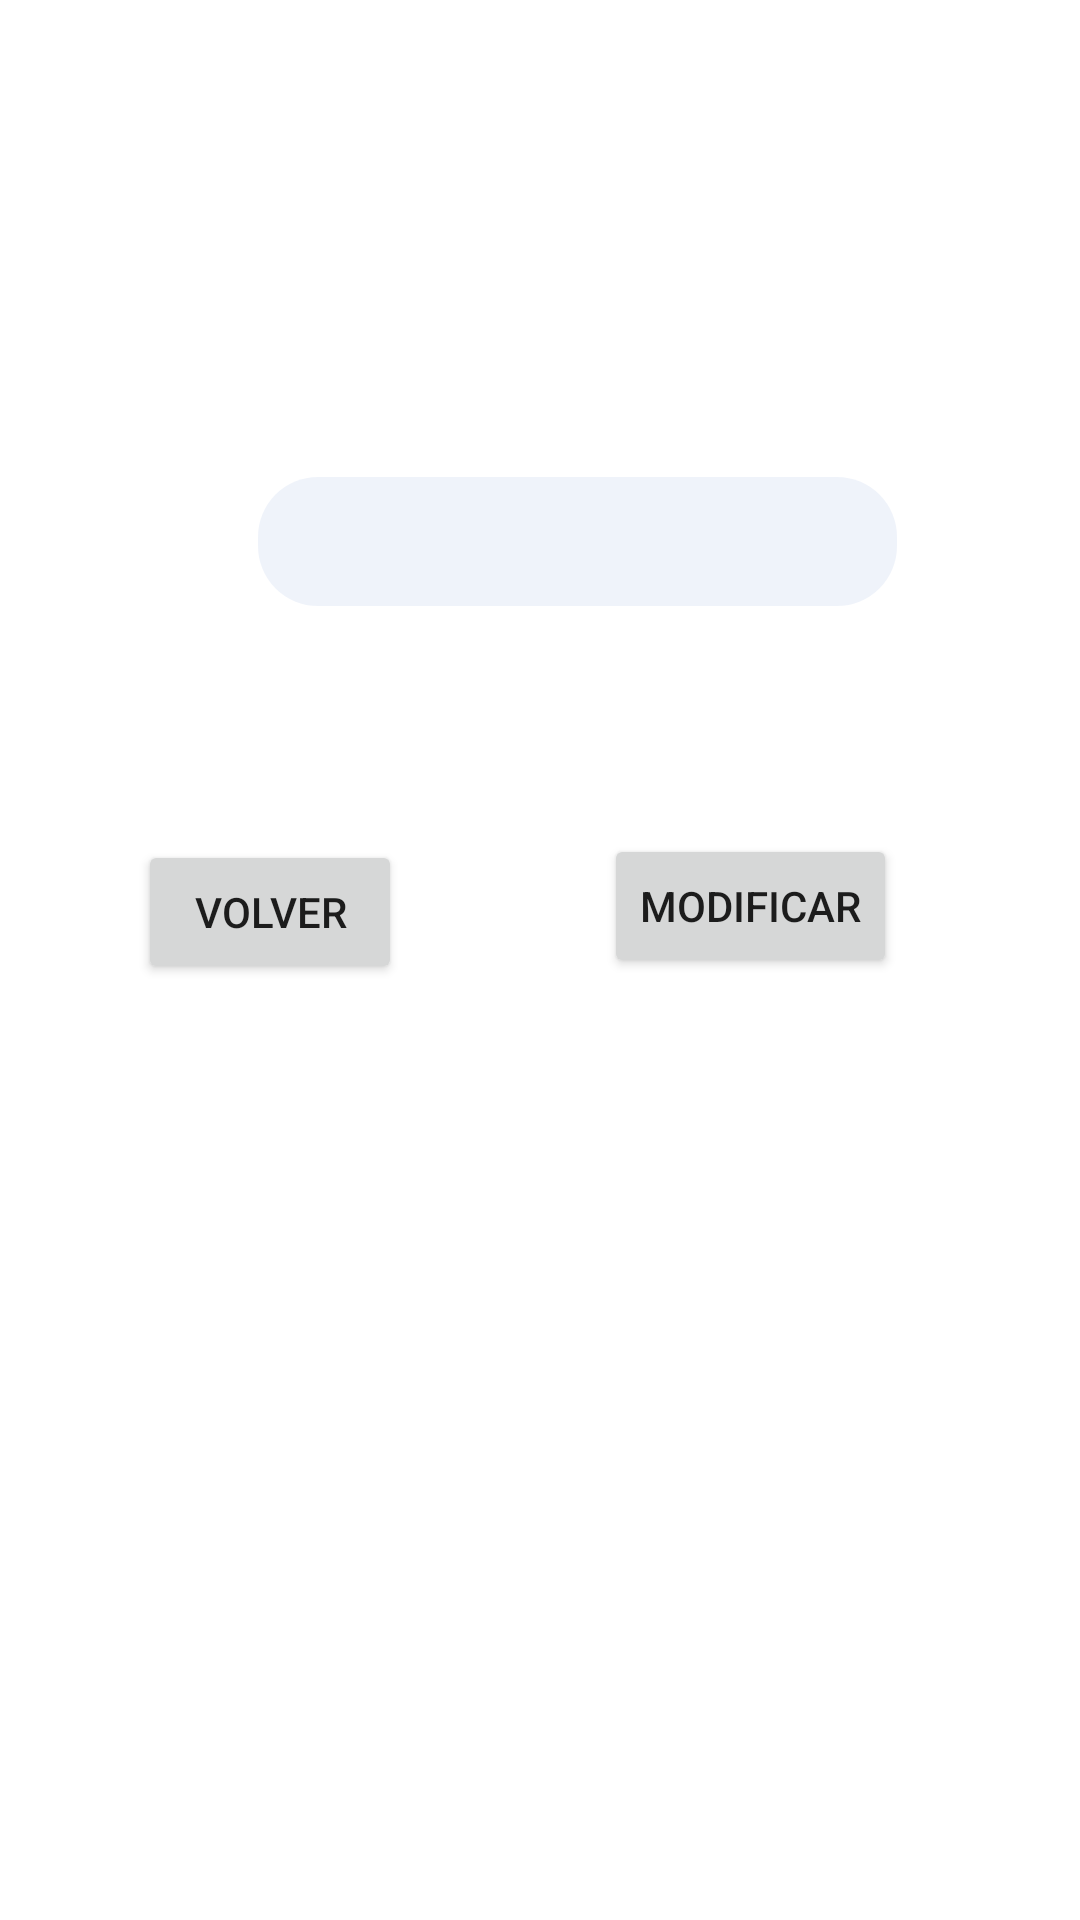

Android layout source for this screen:
<!-- AndroidManifest.xml: application theme Theme.SdjComp -->
<!-- res/layout/fragment_modificar_tipo.xml -->
<?xml version="1.0" encoding="utf-8"?>
<androidx.constraintlayout.widget.ConstraintLayout xmlns:android="http://schemas.android.com/apk/res/android"
    xmlns:app="http://schemas.android.com/apk/res-auto"
    xmlns:tools="http://schemas.android.com/tools"
    android:id="@+id/frameLayout18"
    android:layout_width="match_parent"
    android:layout_height="match_parent"
    tools:context=".modificarTipo">

    <TextView
        android:id="@+id/lblModificarTipo"
        android:layout_width="wrap_content"
        android:layout_height="wrap_content"
        android:layout_marginStart="160dp"
        android:layout_marginTop="90dp"
        android:text="Modificar Tipo"
        android:textColor="#FFFFFF"
        app:layout_constraintStart_toStartOf="parent"
        app:layout_constraintTop_toTopOf="parent" />

    <TextView
        android:id="@+id/textView37"
        android:layout_width="wrap_content"
        android:layout_height="wrap_content"
        android:layout_marginStart="53dp"
        android:layout_marginTop="175dp"
        android:text="Tipo"
        android:textColor="#FFFFFF"
        app:layout_constraintStart_toStartOf="parent"
        app:layout_constraintTop_toTopOf="parent" />

    <EditText
        android:id="@+id/edtModificarTipo"
        android:layout_width="213dp"
        android:layout_height="43dp"
        android:layout_marginTop="50dp"
        android:layout_marginEnd="61dp"
        android:background="@drawable/edt_texto_campos"
        android:ems="10"
        android:inputType="textPersonName"
        app:layout_constraintEnd_toEndOf="parent"
        app:layout_constraintTop_toBottomOf="@+id/lblModificarTipo" />

    <Button
        android:id="@+id/btnModificarTipo"
        android:layout_width="wrap_content"
        android:layout_height="wrap_content"
        android:layout_marginTop="76dp"
        android:layout_marginEnd="61dp"
        android:text="Modificar"
        app:layout_constraintEnd_toEndOf="parent"
        app:layout_constraintTop_toBottomOf="@+id/edtModificarTipo" />

    <Button
        android:id="@+id/btnVolverModificarTipo"
        android:layout_width="wrap_content"
        android:layout_height="wrap_content"
        android:layout_marginStart="46dp"
        android:layout_marginTop="86dp"
        android:text="Volver"
        app:layout_constraintStart_toStartOf="parent"
        app:layout_constraintTop_toBottomOf="@+id/textView37" />
</androidx.constraintlayout.widget.ConstraintLayout>
<!-- resources referenced by this layout -->
<resources>
  <!-- drawable edt_texto_campos (drawable) -->
  <?xml version="1.0" encoding="utf-8"?>
  <shape xmlns:android="http://schemas.android.com/apk/res/android">
      <solid
          android:color="#99E4ECF7"/>
      <corners
          android:radius="20dp"/>
  </shape>
  <style name="Theme.SdjComp" parent="Theme.MaterialComponents.DayNight.DarkActionBar">
          
          <item name="colorPrimary">@color/purple_500</item>
          <item name="colorPrimaryVariant">@color/purple_700</item>
          <item name="colorOnPrimary">@color/white</item>
          
          <item name="colorSecondary">@color/teal_200</item>
          <item name="colorSecondaryVariant">@color/teal_700</item>
          <item name="colorOnSecondary">@color/black</item>
          
          <item name="android:statusBarColor" tools:targetApi="l">?attr/colorPrimaryVariant</item>
          
      </style>
  <!-- not gathered from this repository: default colours our renderer supplied (Android Studio template values) -->
  <color name="purple_500">#FF6200EE</color>
  <color name="purple_700">#FF3700B3</color>
  <color name="teal_200">#FF03DAC5</color>
  <color name="teal_700">#FF018786</color>
  <color name="black">#FF000000</color>
  <color name="white">#FFFFFFFF</color>
</resources>
